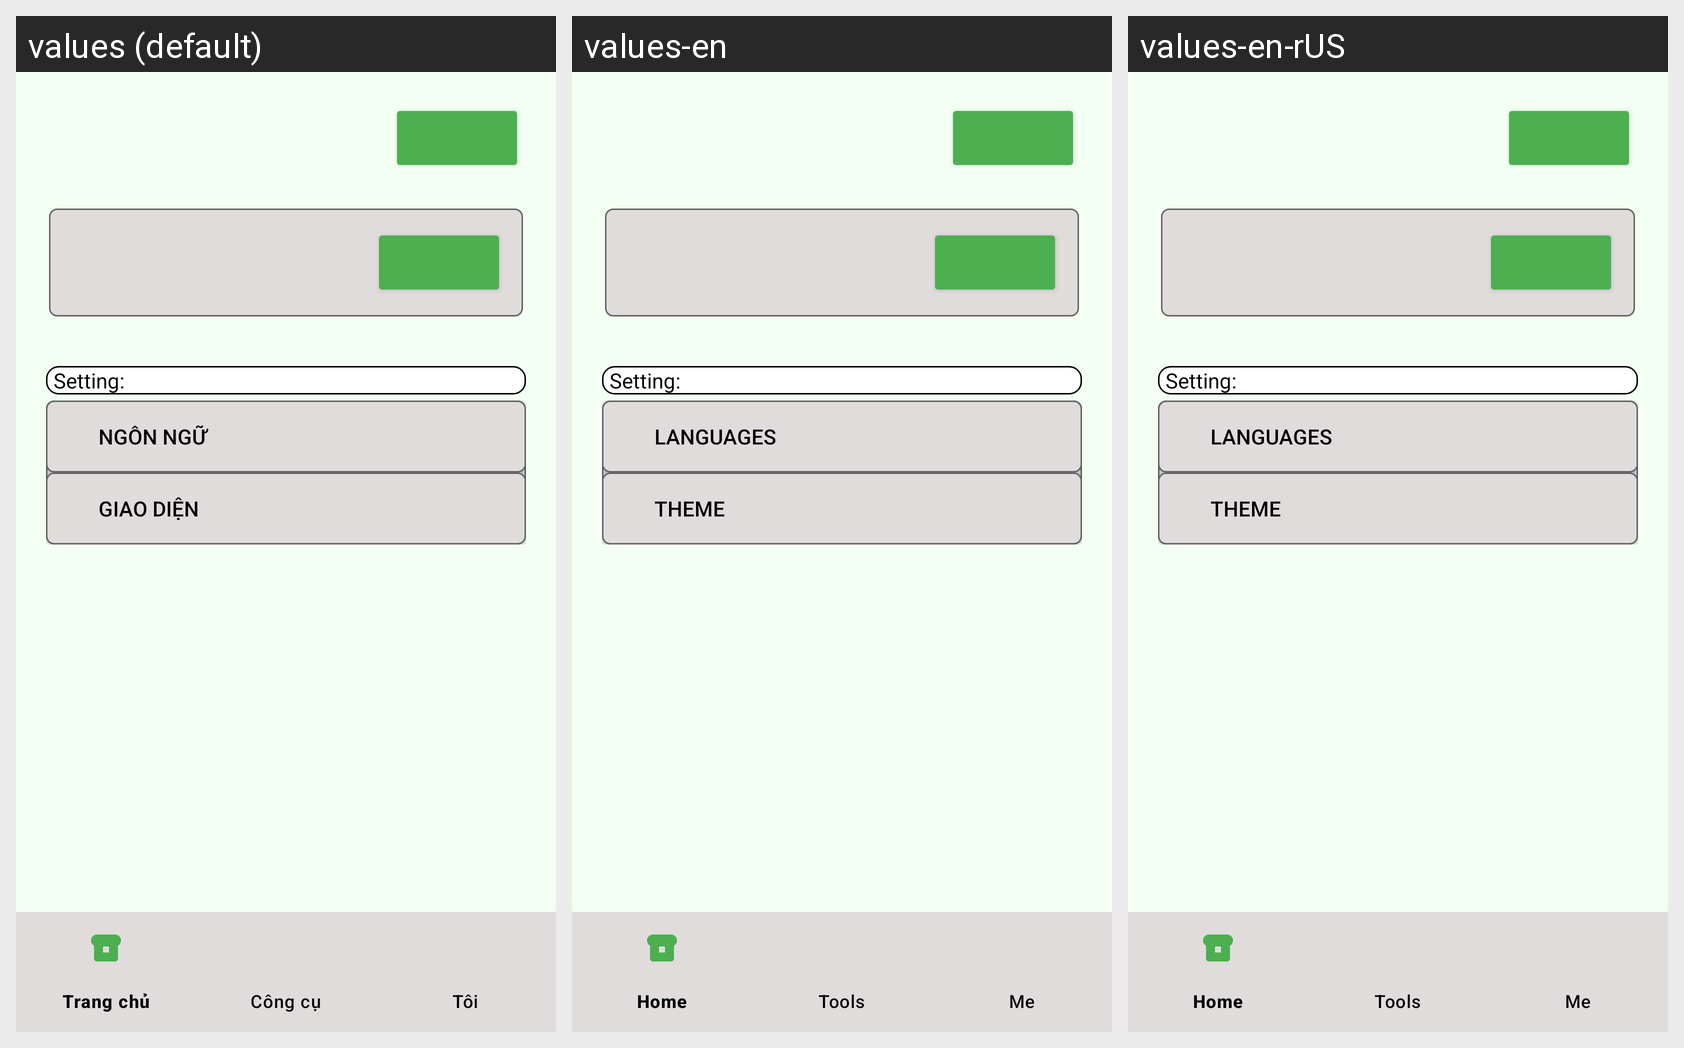

Translations of the strings shown on this Android screen, per locale in the grid:
Android screen res/layout/activity_me_main.xml rendered under 3 locales, left to right: values (default), values-en, values-en-rUS. Device: Nexus 5 (rendered at 1080×1920; each locale shown at half size, 540×960, under a caption strip naming it); theme Theme.CameraScanner.
Strings drawn on this screen, with the default value and each locale's value (text and hints the layout hard-codes, and strings that could not be matched under every locale, appear in the picture but are not listed):

language
  values: Ngôn ngữ
  values-en: Languages
  values-en-rUS: Languages  [from values-en]

theme
  values: Giao diện
  values-en: Theme
  values-en-rUS: Theme  [from values-en]
